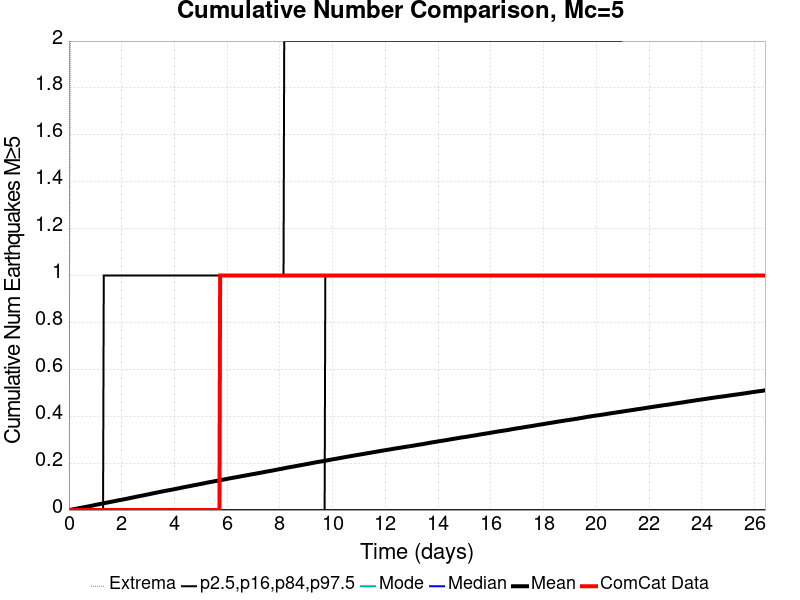

Data behind this chart, as committed beside it:
Time (days), ComCat Data, Simulation Mean, Simulation Median, Simulation Mode, Simulation Minimum, Simulation Maximum, 2.5 %-ile, 16 %-ile, 84 %-ile, 97.5 %-ile
0.0, 0.0, 0.0, 0.0, 0.0, 0.0, 0.0, 0.0, 0.0, 0.0, 0.0
0.02642, 0.0, 5.3E-4, 0.0, 0.0, 0.0, 1.0, 0.0, 0.0, 0.0, 0.0
0.05283, 0.0, 0.001, 0.0, 0.0, 0.0, 2.0, 0.0, 0.0, 0.0, 0.0
0.07925, 0.0, 0.0014, 0.0, 0.0, 0.0, 2.0, 0.0, 0.0, 0.0, 0.0
0.1057, 0.0, 0.00198, 0.0, 0.0, 0.0, 2.0, 0.0, 0.0, 0.0, 0.0
0.1321, 0.0, 0.00266, 0.0, 0.0, 0.0, 3.0, 0.0, 0.0, 0.0, 0.0
0.1585, 0.0, 0.00332, 0.0, 0.0, 0.0, 3.0, 0.0, 0.0, 0.0, 0.0
0.1849, 0.0, 0.00392, 0.0, 0.0, 0.0, 3.0, 0.0, 0.0, 0.0, 0.0
0.2113, 0.0, 0.00433, 0.0, 0.0, 0.0, 3.0, 0.0, 0.0, 0.0, 0.0
0.2377, 0.0, 0.00492, 0.0, 0.0, 0.0, 4.0, 0.0, 0.0, 0.0, 0.0
0.2642, 0.0, 0.00535, 0.0, 0.0, 0.0, 5.0, 0.0, 0.0, 0.0, 0.0
0.2906, 0.0, 0.006, 0.0, 0.0, 0.0, 5.0, 0.0, 0.0, 0.0, 0.0
0.317, 0.0, 0.00647, 0.0, 0.0, 0.0, 5.0, 0.0, 0.0, 0.0, 0.0
0.3434, 0.0, 0.00707, 0.0, 0.0, 0.0, 6.0, 0.0, 0.0, 0.0, 0.0
0.3698, 0.0, 0.00764, 0.0, 0.0, 0.0, 7.0, 0.0, 0.0, 0.0, 0.0
0.3962, 0.0, 0.00838, 0.0, 0.0, 0.0, 7.0, 0.0, 0.0, 0.0, 0.0
0.4226, 0.0, 0.00887, 0.0, 0.0, 0.0, 7.0, 0.0, 0.0, 0.0, 0.0
0.4491, 0.0, 0.00941, 0.0, 0.0, 0.0, 7.0, 0.0, 0.0, 0.0, 0.0
0.4755, 0.0, 0.01005, 0.0, 0.0, 0.0, 7.0, 0.0, 0.0, 0.0, 0.0
0.5019, 0.0, 0.01061, 0.0, 0.0, 0.0, 7.0, 0.0, 0.0, 0.0, 0.0
0.5283, 0.0, 0.01121, 0.0, 0.0, 0.0, 7.0, 0.0, 0.0, 0.0, 0.0
0.5547, 0.0, 0.01179, 0.0, 0.0, 0.0, 7.0, 0.0, 0.0, 0.0, 0.0
0.5811, 0.0, 0.01225, 0.0, 0.0, 0.0, 7.0, 0.0, 0.0, 0.0, 0.0
0.6076, 0.0, 0.01287, 0.0, 0.0, 0.0, 7.0, 0.0, 0.0, 0.0, 0.0
0.634, 0.0, 0.01338, 0.0, 0.0, 0.0, 7.0, 0.0, 0.0, 0.0, 0.0
0.6604, 0.0, 0.01398, 0.0, 0.0, 0.0, 7.0, 0.0, 0.0, 0.0, 0.0
0.6868, 0.0, 0.01452, 0.0, 0.0, 0.0, 7.0, 0.0, 0.0, 0.0, 0.0
0.7132, 0.0, 0.0152, 0.0, 0.0, 0.0, 7.0, 0.0, 0.0, 0.0, 0.0
0.7396, 0.0, 0.01566, 0.0, 0.0, 0.0, 7.0, 0.0, 0.0, 0.0, 0.0
0.766, 0.0, 0.01624, 0.0, 0.0, 0.0, 8.0, 0.0, 0.0, 0.0, 0.0
0.7925, 0.0, 0.01688, 0.0, 0.0, 0.0, 8.0, 0.0, 0.0, 0.0, 0.0
0.8189, 0.0, 0.01748, 0.0, 0.0, 0.0, 8.0, 0.0, 0.0, 0.0, 0.0
0.8453, 0.0, 0.01803, 0.0, 0.0, 0.0, 8.0, 0.0, 0.0, 0.0, 0.0
0.8717, 0.0, 0.01858, 0.0, 0.0, 0.0, 8.0, 0.0, 0.0, 0.0, 0.0
0.8981, 0.0, 0.01923, 0.0, 0.0, 0.0, 8.0, 0.0, 0.0, 0.0, 0.0
0.9245, 0.0, 0.01994, 0.0, 0.0, 0.0, 8.0, 0.0, 0.0, 0.0, 0.0
0.9509, 0.0, 0.02065, 0.0, 0.0, 0.0, 8.0, 0.0, 0.0, 0.0, 0.0
0.9774, 0.0, 0.02122, 0.0, 0.0, 0.0, 8.0, 0.0, 0.0, 0.0, 0.0
1.004, 0.0, 0.0219, 0.0, 0.0, 0.0, 8.0, 0.0, 0.0, 0.0, 0.0
1.03, 0.0, 0.02255, 0.0, 0.0, 0.0, 9.0, 0.0, 0.0, 0.0, 0.0
1.057, 0.0, 0.02302, 0.0, 0.0, 0.0, 9.0, 0.0, 0.0, 0.0, 0.0
1.083, 0.0, 0.02365, 0.0, 0.0, 0.0, 9.0, 0.0, 0.0, 0.0, 0.0
1.109, 0.0, 0.02428, 0.0, 0.0, 0.0, 9.0, 0.0, 0.0, 0.0, 0.0
1.136, 0.0, 0.02483, 0.0, 0.0, 0.0, 9.0, 0.0, 0.0, 0.0, 0.0
1.162, 0.0, 0.02549, 0.0, 0.0, 0.0, 9.0, 0.0, 0.0, 0.0, 0.0
1.189, 0.0, 0.0261, 0.0, 0.0, 0.0, 9.0, 0.0, 0.0, 0.0, 0.0
1.215, 0.0, 0.02664, 0.0, 0.0, 0.0, 9.0, 0.0, 0.0, 0.0, 0.0
1.242, 0.0, 0.02719, 0.0, 0.0, 0.0, 9.0, 0.0, 0.0, 0.0, 0.0
1.268, 0.0, 0.02774, 0.0, 0.0, 0.0, 9.0, 0.0, 0.0, 0.0, 0.0
1.294, 0.0, 0.02838, 0.0, 0.0, 0.0, 9.0, 0.0, 0.0, 0.0, 0.0
1.321, 0.0, 0.02894, 0.0, 0.0, 0.0, 9.0, 0.0, 0.0, 0.0, 1.0
1.347, 0.0, 0.02951, 0.0, 0.0, 0.0, 9.0, 0.0, 0.0, 0.0, 1.0
1.374, 0.0, 0.03008, 0.0, 0.0, 0.0, 9.0, 0.0, 0.0, 0.0, 1.0
1.4, 0.0, 0.03075, 0.0, 0.0, 0.0, 10.0, 0.0, 0.0, 0.0, 1.0
1.426, 0.0, 0.03148, 0.0, 0.0, 0.0, 10.0, 0.0, 0.0, 0.0, 1.0
1.453, 0.0, 0.03196, 0.0, 0.0, 0.0, 10.0, 0.0, 0.0, 0.0, 1.0
1.479, 0.0, 0.03254, 0.0, 0.0, 0.0, 10.0, 0.0, 0.0, 0.0, 1.0
1.506, 0.0, 0.03313, 0.0, 0.0, 0.0, 10.0, 0.0, 0.0, 0.0, 1.0
1.532, 0.0, 0.03373, 0.0, 0.0, 0.0, 10.0, 0.0, 0.0, 0.0, 1.0
1.558, 0.0, 0.03438, 0.0, 0.0, 0.0, 10.0, 0.0, 0.0, 0.0, 1.0
... 940 more rows
